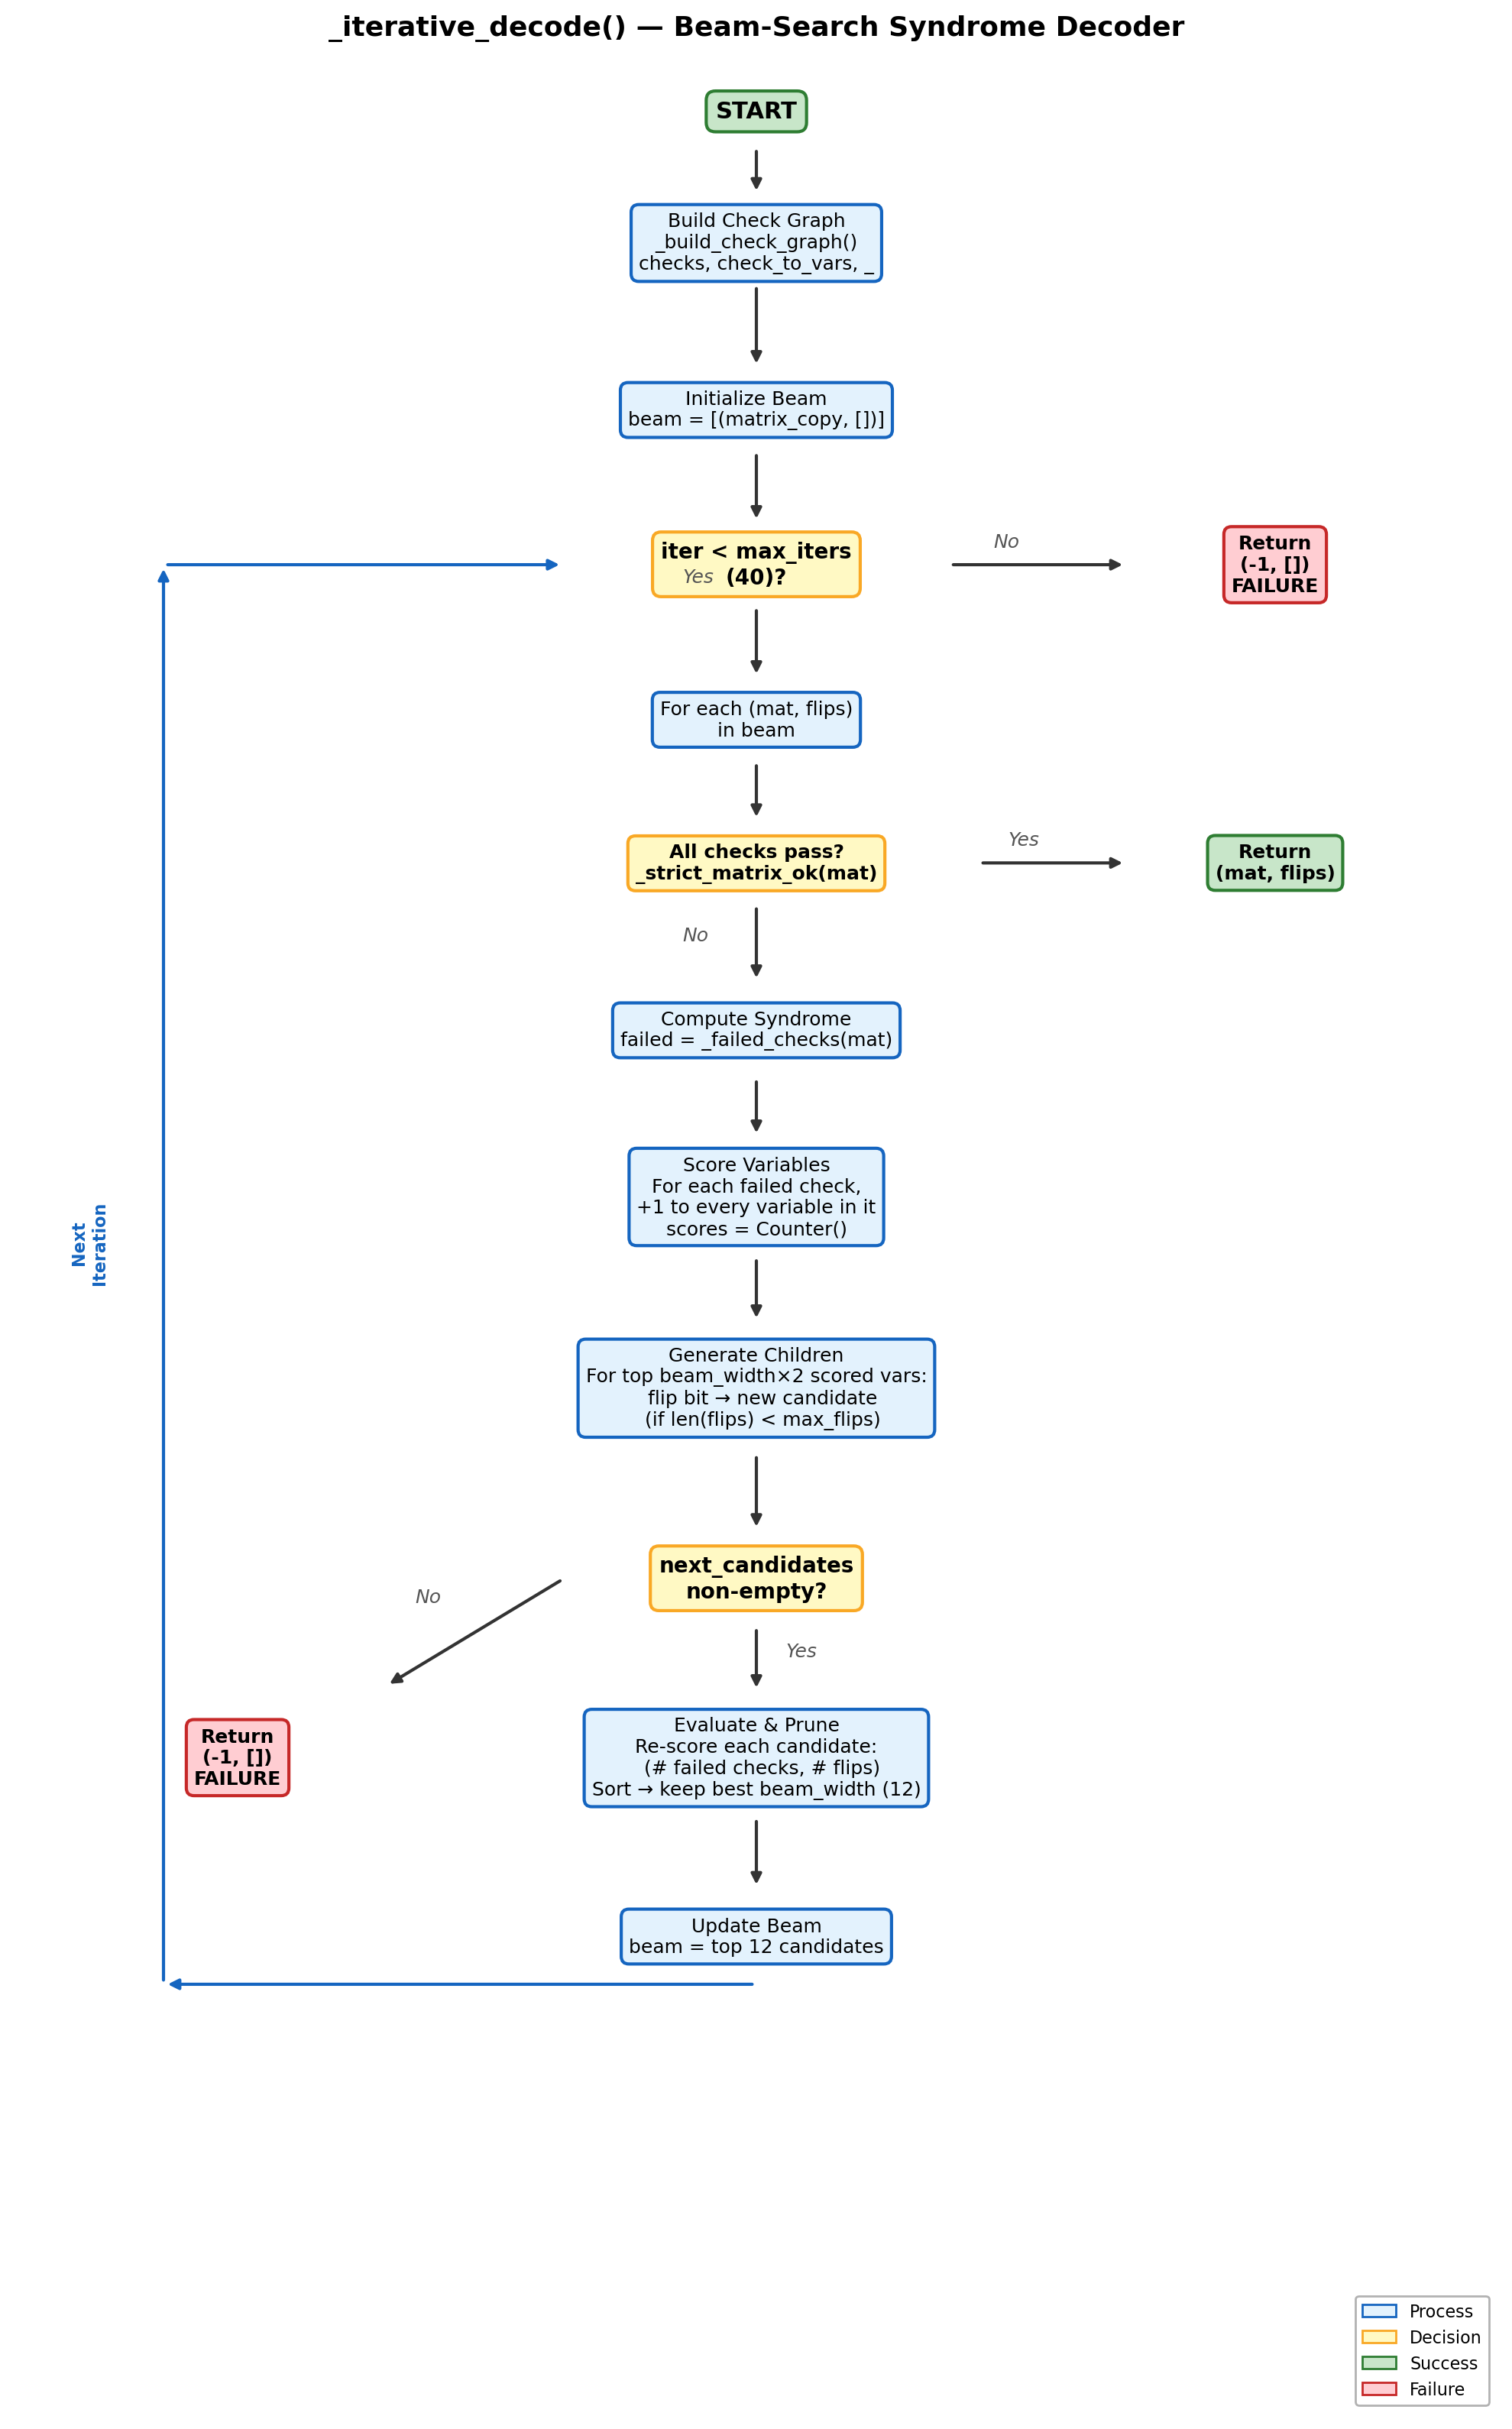

Recreate this plot in Python.
"""Generate a block diagram of the _iterative_decode method."""
import matplotlib.pyplot as plt
import matplotlib.patches as mpatches

fig, ax = plt.subplots(figsize=(10, 16))
ax.set_xlim(0, 10)
ax.set_ylim(0, 20)
ax.axis('off')

# --- Style helpers ---
box_kw = dict(boxstyle="round,pad=0.4", facecolor="#E3F2FD", edgecolor="#1565C0", linewidth=1.5)
decision_kw = dict(boxstyle="round,pad=0.4", facecolor="#FFF9C4", edgecolor="#F9A825", linewidth=1.5)
terminal_kw = dict(boxstyle="round,pad=0.4", facecolor="#C8E6C9", edgecolor="#2E7D32", linewidth=1.5)
fail_kw = dict(boxstyle="round,pad=0.4", facecolor="#FFCDD2", edgecolor="#C62828", linewidth=1.5)
arrow_kw = dict(arrowstyle="-|>", color="#333333", linewidth=1.5)
label_kw = dict(fontsize=9, color="#555555", fontstyle="italic")

def arrow(ax, xy1, xy2, **kw):
    merged = {**arrow_kw, **kw}
    ax.annotate("", xy=xy2, xytext=xy1, arrowprops=merged)

# ===================== NODES =====================

# 1. Start
ax.text(5, 19.3, "START", ha="center", va="center", fontsize=11, fontweight="bold",
        bbox=terminal_kw)

# 2. Build check graph
ax.text(5, 18.2, "Build Check Graph\n_build_check_graph()\nchecks, check_to_vars, _",
        ha="center", va="center", fontsize=9, bbox=box_kw)

# 3. Init beam
ax.text(5, 16.8, "Initialize Beam\nbeam = [(matrix_copy, [])]",
        ha="center", va="center", fontsize=9, bbox=box_kw)

# 4. Iteration check
ax.text(5, 15.5, "iter < max_iters\n(40)?",
        ha="center", va="center", fontsize=10, fontweight="bold", bbox=decision_kw)

# 5. For each candidate
ax.text(5, 14.2, "For each (mat, flips)\nin beam",
        ha="center", va="center", fontsize=9, bbox=box_kw)

# 6. Strict check
ax.text(5, 13.0, "All checks pass?\n_strict_matrix_ok(mat)",
        ha="center", va="center", fontsize=9, fontweight="bold", bbox=decision_kw)

# 6b. Return success
ax.text(8.5, 13.0, "Return\n(mat, flips)",
        ha="center", va="center", fontsize=9, fontweight="bold", bbox=terminal_kw)

# 7. Compute syndrome
ax.text(5, 11.6, "Compute Syndrome\nfailed = _failed_checks(mat)",
        ha="center", va="center", fontsize=9, bbox=box_kw)

# 8. Score variables
ax.text(5, 10.2, "Score Variables\nFor each failed check,\n+1 to every variable in it\nscores = Counter()",
        ha="center", va="center", fontsize=9, bbox=box_kw)

# 9. Generate children
ax.text(5, 8.6, "Generate Children\nFor top beam_width×2 scored vars:\n  flip bit → new candidate\n  (if len(flips) < max_flips)",
        ha="center", va="center", fontsize=9, bbox=box_kw)

# 10. Any candidates?
ax.text(5, 7.0, "next_candidates\nnon-empty?",
        ha="center", va="center", fontsize=10, fontweight="bold", bbox=decision_kw)

# 11. Evaluate & prune
ax.text(5, 5.5, "Evaluate & Prune\nRe-score each candidate:\n  (# failed checks, # flips)\nSort → keep best beam_width (12)",
        ha="center", va="center", fontsize=9, bbox=box_kw)

# 12. Update beam
ax.text(5, 4.0, "Update Beam\nbeam = top 12 candidates",
        ha="center", va="center", fontsize=9, bbox=box_kw)

# 13. Fail
ax.text(1.5, 5.5, "Return\n(-1, [])\nFAILURE",
        ha="center", va="center", fontsize=9, fontweight="bold", bbox=fail_kw)

# Fail from iteration exhaustion
ax.text(8.5, 15.5, "Return\n(-1, [])\nFAILURE",
        ha="center", va="center", fontsize=9, fontweight="bold", bbox=fail_kw)

# ===================== ARROWS =====================

# Start → Build
arrow(ax, (5, 19.0), (5, 18.6))
# Build → Init
arrow(ax, (5, 17.85), (5, 17.15))
# Init → Iter check
arrow(ax, (5, 16.45), (5, 15.85))
# Iter check → For each (Yes)
arrow(ax, (5, 15.15), (5, 14.55))
ax.text(4.5, 15.35, "Yes", **label_kw)
# Iter check → Fail (No)
arrow(ax, (6.3, 15.5), (7.5, 15.5))
ax.text(6.6, 15.65, "No", **label_kw)
# For each → Strict check
arrow(ax, (5, 13.85), (5, 13.35))
# Strict check → Return success (Yes)
arrow(ax, (6.5, 13.0), (7.5, 13.0))
ax.text(6.7, 13.15, "Yes", **label_kw)
# Strict check → Syndrome (No)
arrow(ax, (5, 12.65), (5, 12.0))
ax.text(4.5, 12.35, "No", **label_kw)
# Syndrome → Score
arrow(ax, (5, 11.2), (5, 10.7))
# Score → Generate
arrow(ax, (5, 9.7), (5, 9.15))
# Generate → Any candidates?
arrow(ax, (5, 8.05), (5, 7.4))
# Any candidates? → Evaluate (Yes)
arrow(ax, (5, 6.6), (5, 6.05))
ax.text(5.2, 6.35, "Yes", **label_kw)
# Any candidates? → Fail (No)
arrow(ax, (3.7, 7.0), (2.5, 6.1))
ax.text(2.7, 6.8, "No", **label_kw)
# Evaluate → Update beam
arrow(ax, (5, 5.0), (5, 4.4))
# Update beam → loop back to iteration check
arrow(ax, (5, 3.6), (1.0, 3.6), color="#1565C0")
ax.annotate("", xy=(1.0, 15.5), xytext=(1.0, 3.6),
            arrowprops=dict(arrowstyle="-|>", color="#1565C0", linewidth=1.5))
ax.annotate("", xy=(3.7, 15.5), xytext=(1.0, 15.5),
            arrowprops=dict(arrowstyle="-|>", color="#1565C0", linewidth=1.5))
ax.text(0.5, 9.5, "Next\nIteration", fontsize=8, color="#1565C0", fontweight="bold",
        ha="center", rotation=90)

# ===================== LEGEND / TITLE =====================
ax.text(5, 20.0, "_iterative_decode() — Beam-Search Syndrome Decoder",
        ha="center", va="center", fontsize=13, fontweight="bold")

# Legend
legend_items = [
    mpatches.Patch(facecolor="#E3F2FD", edgecolor="#1565C0", label="Process"),
    mpatches.Patch(facecolor="#FFF9C4", edgecolor="#F9A825", label="Decision"),
    mpatches.Patch(facecolor="#C8E6C9", edgecolor="#2E7D32", label="Success"),
    mpatches.Patch(facecolor="#FFCDD2", edgecolor="#C62828", label="Failure"),
]
ax.legend(handles=legend_items, loc="lower right", fontsize=8,
          framealpha=0.9, edgecolor="#AAAAAA")

plt.tight_layout()
plt.savefig("/Users/Tanmai/Academic/Research/Codes/3d_NAM_new_mapping/iterative_decode_diagram.png",
            dpi=200, bbox_inches="tight")
plt.close()
print("Saved: iterative_decode_diagram.png")
